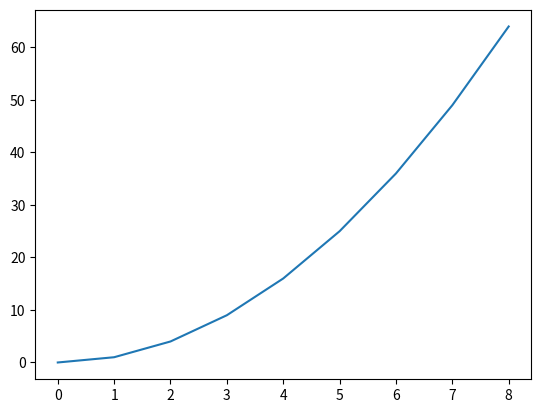

Write the Python code that produced this figure.
# ch1_2.py
import matplotlib.pyplot as plt

squares = [0, 1, 4, 9, 16, 25, 36, 49, 64]
plt.plot(squares)       # 列表squares数据是y轴的值
plt.show()



